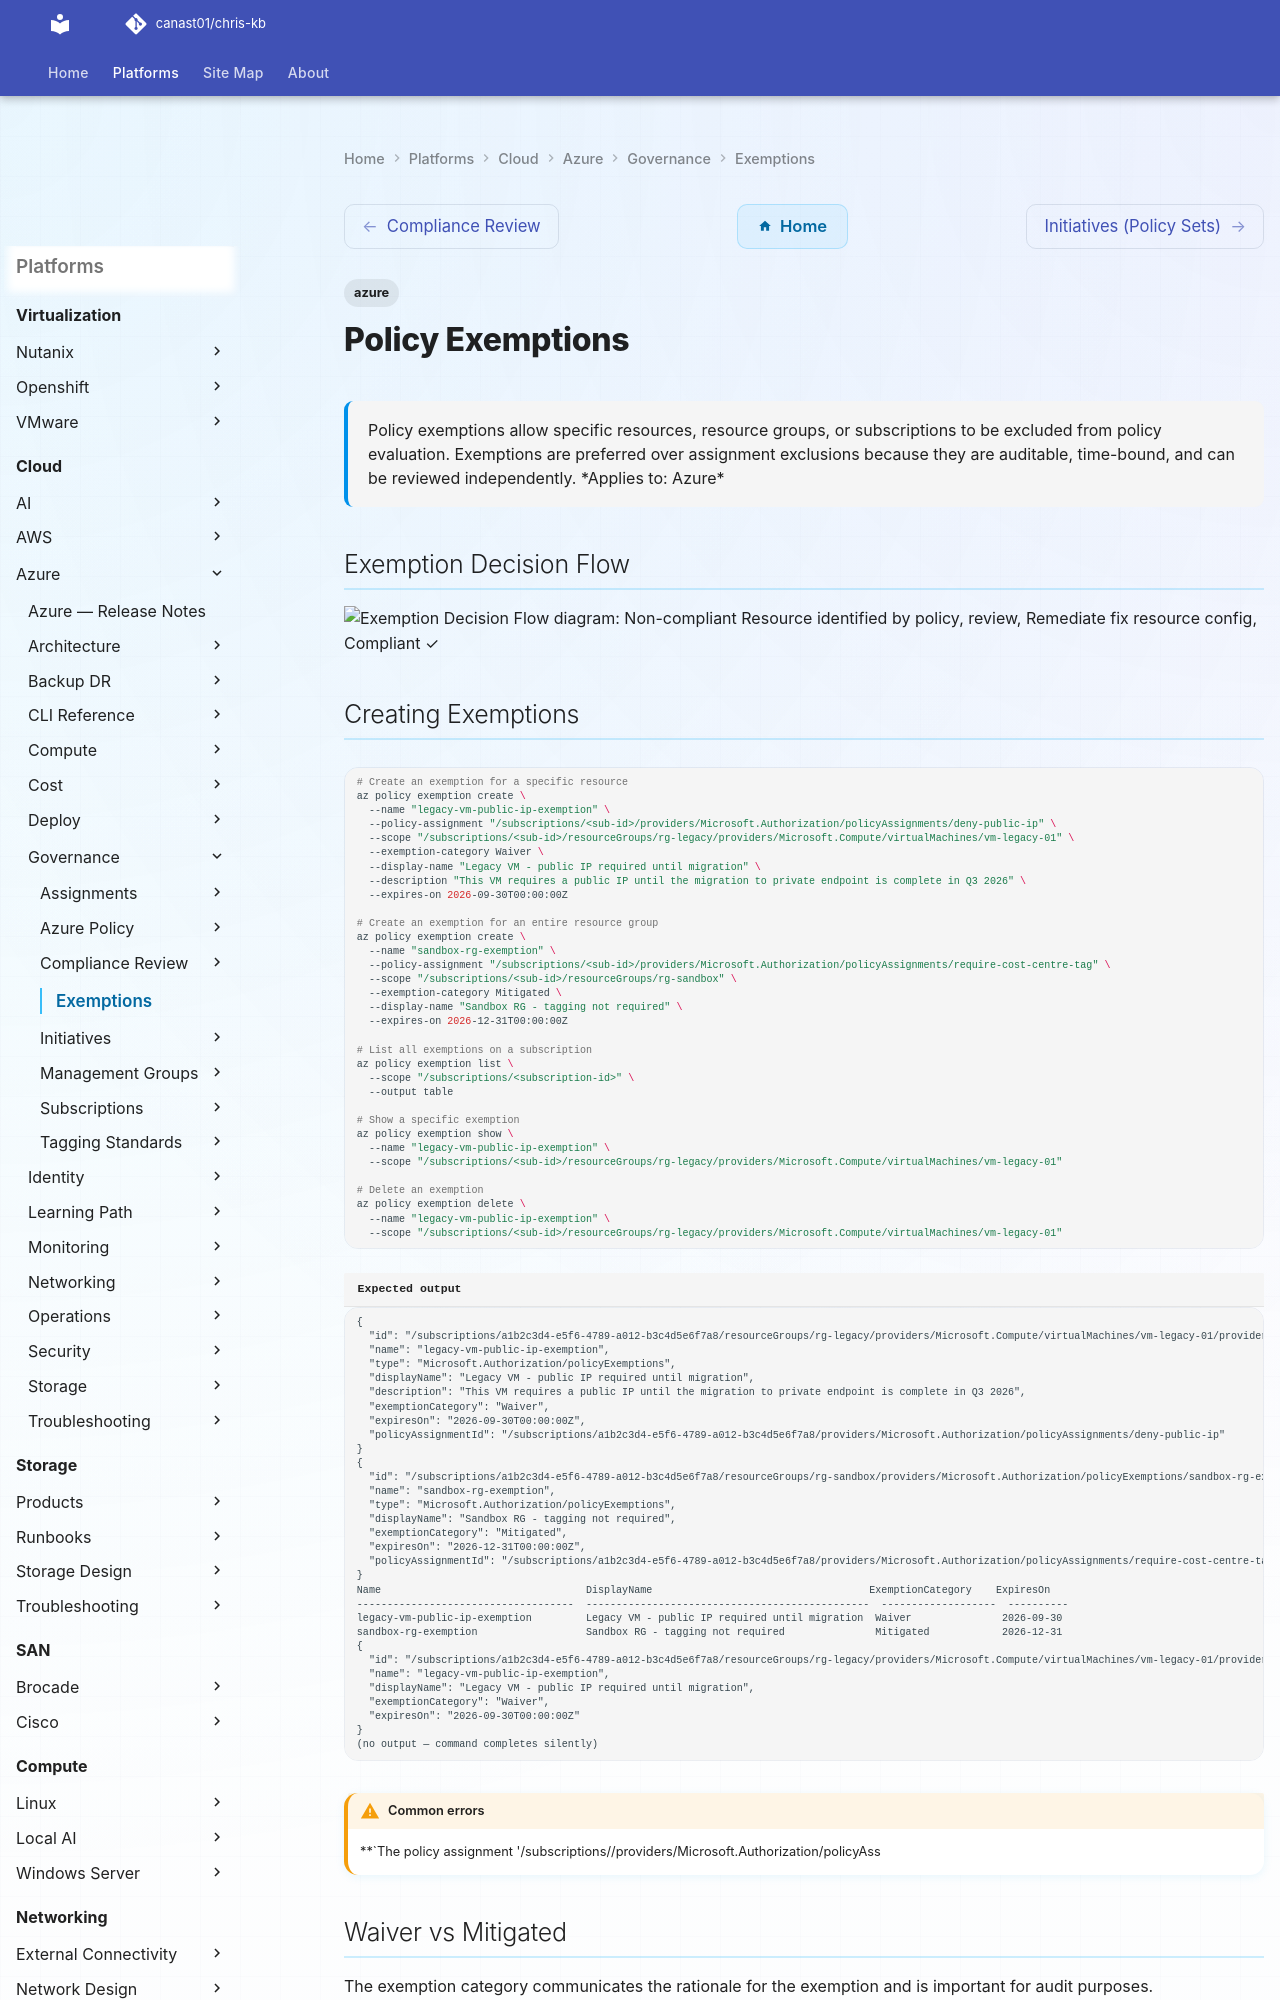

repository: canast01/chris-kb · page: cloud/azure/governance/exemptions/index.html · generator: mkdocs

---
tags:
  - azure
description: "Policy exemptions allow specific resources, resource groups, or subscriptions to be excluded from policy evaluation. Exemptions are preferred over..."
---
# Policy Exemptions

<div class="kb-summary">
Policy exemptions allow specific resources, resource groups, or subscriptions to be excluded from policy evaluation. Exemptions are preferred over assignment exclusions because they are auditable, time-bound, and can be reviewed independently.

*Applies to: Azure*
</div>

## Exemption Decision Flow

```d2
direction: right

nonCompliant: "Non-compliant Resource\nidentified by policy" {shape: rectangle}
review: "review" {shape: rectangle}
remediate: "Remediate\nfix resource config" {shape: rectangle}
compliant: "Compliant\n✓" {shape: oval}
waiver: "Waiver Category\nknown non-compliance" {shape: rectangle}
mitigated: "Mitigated Category\nalternative control in place" {shape: rectangle}
exempt: "Create Exemption\ntime-bound · documented" {shape: rectangle}
noAction: "Accept Risk\ndocument decision" {shape: rectangle}
justification: "justification" {shape: rectangle}

nonCompliant -> review
remediate -> compliant
waiver -> mitigated
mitigated -> exempt
```
